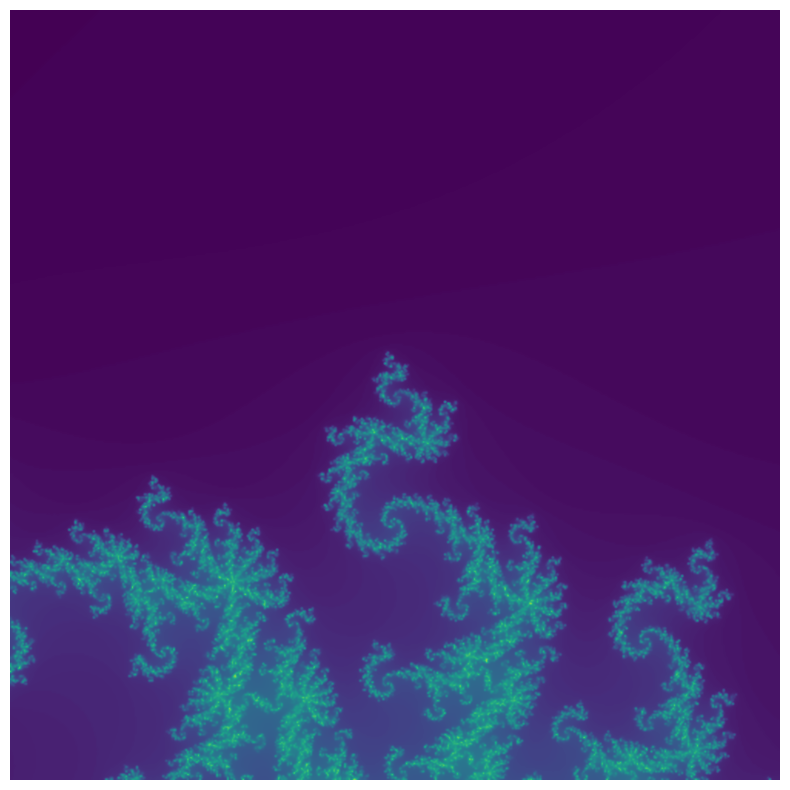

Write the Python code that produced this figure.
"""
29 June 2019
SM Harwood
"""
import random
import numpy as np
from scipy import spatial
import matplotlib.pyplot as plt


def mandelbrot_zoom(image_name='mbrot_zoom.png', max_iter=100):
    """ Sample complex plane, look for an interesting spot to zoom in """
   
    # ZOOM
    n_samples = int(np.sqrt(100))
    # these work fairly well
    best_point = -1.0 + (1/3.0)*1j
    best_point = -0.5 + 0.5*1j
    zoom = 0.33
    zoom_factor = 1.5
    zoom_levels = 20
    # testing:
    # TODO: adaptively zoom;
    # maybe zoom more aggressively when there is more of the set nearby
    # or maybe zoom in on points in the set?
    best_point = -1.0 + 0.0*1j
    zoom = 0.7
    zoom_factor = 2.0
    zoom_levels = 20
    for i in range(zoom_levels):
        print(zoom)
        x_samples = best_point.real + zoom*(np.random.rand(n_samples)-0.5)
        y_samples = best_point.imag + zoom*(np.random.rand(n_samples)-0.5)
        xmesh, ymesh = np.meshgrid(x_samples, y_samples)
        samples = (xmesh + ymesh*1j).flatten()
        sample_values = mandelbrot_iteration_optimized(samples, max_iter)
        if      all(sample_values >= max_iter) or \
            not any(sample_values >= max_iter):
            # everything sampled is in mandelbrot set
            # or nothing sampled in set
            # Don't zoom in, because we could be way off
            continue
        in_set = samples[sample_values >= max_iter]
        not_in_set = samples[sample_values < max_iter]
        distances = spatial.distance_matrix(in_set.reshape(-1,1), 
                                            not_in_set.reshape(-1,1))
        # find a point in mandelbrot set 
        # thats close to points not in set
        best_index = np.argmin(np.mean(distances, axis=1))
        best_point = in_set[best_index]
        zoom /= zoom_factor
        if zoom < 1e-4:
            break

    # number of image pixels (on a edge)
    print(best_point)
    n_grid = 500
    xs = np.linspace(best_point.real-zoom, best_point.real+zoom, n_grid)
    ys = np.linspace(best_point.imag-zoom, best_point.imag+zoom, n_grid)
    xmesh, ymesh = np.meshgrid(xs, ys)
    points = xmesh + ymesh*1j
    values = mandelbrot_iteration_optimized(points, 5*max_iter)
    grid = np.log(values)
    plot(grid, image_name)
    return

def mandelbrot_iteration_optimized(points, max_iter):
    """ 
    Do the iteration, specific to mandelbrot 
    points: np.array with complex entries
    """
    output = np.zeros(points.shape)
    z = np.zeros(points.shape, np.complex64)
    for it in range(max_iter):
        notdone = np.less(z.real*z.real + z.imag*z.imag, 4.0)
        output[notdone] = it + 1
        z[notdone] = z[notdone]**2 + points[notdone]
    return output


def plot(density, imagename):
    """ Plot it """
    # Plotting parameters
    n_grid = density.shape[0]
    DPI = 100
    fig_dim = (2.0*n_grid)/DPI
    
    cms = ['BuPu', 'twilight_shifted', 'viridis', 'cividis', \
            'plasma', 'plasma_r', 'inferno', 'inferno_r', 'cool']
    cm = random.choice(cms)

    # imshow
    # Consistent, good to check against
    plt.figure(figsize=(fig_dim,fig_dim),dpi=DPI)
    plt.imshow(density, cmap=cm, origin='lower', interpolation='bicubic')
    plt.xticks([])
    plt.yticks([])
    plt.axis('off')
    plt.savefig(imagename, bbox_inches='tight', pad_inches=0)
    plt.close()
    return


if __name__ == "__main__":
    mandelbrot_zoom()
